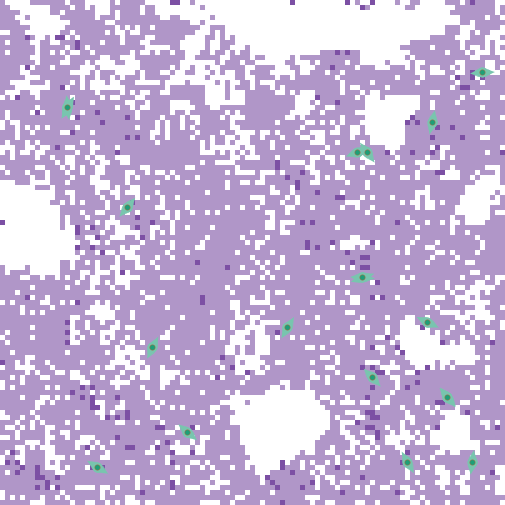

The table this chart was drawn from, first rows:
export-world data (NetLogo 6.4.0)
LungFibrosis_BehaviorSpace.nlogo
10/15/2025 22:01:32:168 -0400
RANDOM STATE
0 0 -1727483681 35 0.0 false 1173193709 …
GLOBALS
min-pxcor, max-pxcor, min-pycor, max-pycor, perspective, subject, nextIndex, directed-links, ticks, clock, dt, fibroblastspeed, fibro_collagen, gaussian-radius, gaussian-stdev, h, have-dosed-pentox, have-dosed-pirf, hightgfbetathresh, ifc, initial-fibroblast-cells, initial-number-of-macrophages, initial-number-of-sources, initialsourcetgfbeta
-50, 50, -50, 50, 0, nobody, 120, "NEITHER", 8736, 1, 1, 1, 1, 3, 2, 10, 0, 0, 4000, 20, 20, 0, 100, 5000
TURTLES
who, color, heading, xcor, ycor, shape, label, label-color, breed, hidden?, size, pen-size, pen-mode, tgfbeta_fb, prev-patch, tries-for-chemotax, tries-for-migrate, tgfbeta_myo
0, 77, 7.03, 44, -42, "myofibroblast", "", 9.9, {breed myofibroblasts}, false, 5, 1, "up", , {patch 43 -42}, 1, 1, 1440523
1, 77, 208.1, -37, 29, "myofibroblast", "", 9.9, {breed myofibroblasts}, false, 5, 1, "up", , {patch -37 29}, 1, 2, 2482443
2, 77, 69.71, 21, 20, "myofibroblast", "", 9.9, {breed myofibroblasts}, false, 5, 1, "up", , {patch 20 20}, 1, 7, 2311783
3, 77, 116, 35, -14, "myofibroblast", "", 9.9, {breed myofibroblasts}, false, 5, 1, "up", , {patch 34 -14}, 1, 1, 1749370
4, 77, 142.2, 39, -29, "myofibroblast", "", 9.9, {breed myofibroblasts}, false, 5, 1, "up", , {patch 39 -29}, 1, 2, 1311025
5, 77, 121.8, -31, -43, "myofibroblast", "", 9.9, {breed myofibroblasts}, false, 5, 1, "up", , {patch -32 -42}, 1, 1, 1866558
6, 77, 130.5, -13, -36, "myofibroblast", "", 9.9, {breed myofibroblasts}, false, 5, 1, "up", , {patch -14 -35}, 1, 1, 2670301
7, 77, 273.2, 22, -5, "myofibroblast", "", 9.9, {breed myofibroblasts}, false, 5, 1, "up", , {patch 22 -5}, 1, 1, 1846068
8, 77, 210.3, 7, -15, "myofibroblast", "", 9.9, {breed myofibroblasts}, false, 5, 1, "up", , {patch 8 -14}, 1, 1, 2037601
9, 77, 316.5, 24, -25, "myofibroblast", "", 9.9, {breed myofibroblasts}, false, 5, 1, "up", , {patch 25 -26}, 1, 1, 1720819
10, 77, 266.1, 46, 36, "myofibroblast", "", 9.9, {breed myofibroblasts}, false, 5, 1, "up", , {patch 46 37}, 1, 1, 1339441
11, 77, 323.3, 23, 20, "myofibroblast", "", 9.9, {breed myofibroblasts}, false, 5, 1, "up", , {patch 24 19}, 1, 1, 1343319
12, 77, 138.1, 39, -29, "myofibroblast", "", 9.9, {breed myofibroblasts}, false, 5, 1, "up", , {patch 39 -29}, 1, 1, 2160111
13, 77, 175, -37, 29, "myofibroblast", "", 9.9, {breed myofibroblasts}, false, 5, 1, "up", , {patch -37 30}, 1, 1, 2340651
14, 77, 12.25, 36, 26, "myofibroblast", "", 9.9, {breed myofibroblasts}, false, 5, 1, "up", , {patch 35 26}, 1, 1, 1656874
15, 77, 206.5, -20, -19, "myofibroblast", "", 9.9, {breed myofibroblasts}, false, 5, 1, "up", , {patch -20 -18}, 1, 1, 1809108
16, 77, 39.68, -25, 9, "myofibroblast", "", 9.9, {breed myofibroblasts}, false, 5, 1, "up", , {patch -26 8}, 1, 1, 2814022
17, 77, 250.7, 22, -5, "myofibroblast", "", 9.9, {breed myofibroblasts}, false, 5, 1, "up", , {patch 22 -5}, 1, 3, 1674816
18, 77, 209.1, -37, 29, "myofibroblast", "", 9.9, {breed myofibroblasts}, false, 5, 1, "up", , {patch -37 29}, 1, 1, 1821810
19, 77, 150.7, 31, -42, "myofibroblast", "", 9.9, {breed myofibroblasts}, false, 5, 1, "up", , {patch 31 -41}, 1, 1, 1484171
PATCHES
pxcor, pycor, pcolor, plabel, plabel-color, total_patch_collagen, immediate_patch_collagen, old_collagen, new_myo_collagen, myo_multiplier, new_fibro_collagen, fibro_multiplier, patch_tgfbeta, patch_alveoli, mmp-concentration
-50, 50, 117, "", 9.9, 18.5, 0, 18.5, 0, 0, 0, 0, 0, 0, 0
-49, 50, 9.9, "", 9.9, 0, 0, 0, 0, 0, 0, 0, 0, 1, 0
-48, 50, 9.9, "", 9.9, 0, 0, 0, 0, 0, 0, 0, 0, 1, 0
-47, 50, 9.9, "", 9.9, 0, 0, 0, 0, 0, 0, 0, 0, 1, 0
-46, 50, 9.9, "", 9.9, 0, 0, 0, 0, 0, 0, 0, 0, 1, 0
-45, 50, 9.9, "", 9.9, 0, 0, 0, 0, 0, 0, 0, 0, 1, 0
-44, 50, 117, "", 9.9, 12.25, 0, 12.25, 0, 0, 0, 0, 0, 0, 0
-43, 50, 117, "", 9.9, 6, 0, 6, 0, 0, 0, 0, 0, 0, 0
-42, 50, 117, "", 9.9, 13.5, 0, 13.5, 0, 0, 0, 0, 1623, 0, 0
-41, 50, 117, "", 9.9, 42.25, 0, 42.25, 0, 0, 0, 0, 2884, 0, 0
-40, 50, 117, "", 9.9, 82.25, 0, 82.25, 0, 0, 0, 0, 3991, 0, 0
-39, 50, 117, "", 9.9, 109.8, 0, 109.8, 0, 0, 0, 0, 4477, 0, 0
-38, 50, 117, "", 9.9, 101, 0, 101, 0, 0, 0, 0, 3757, 0, 0
-37, 50, 9.9, "", 9.9, 0, 0, 0, 0, 0, 0, 0, 0, 1, 0
-36, 50, 117, "", 9.9, 52.5, 0, 52.5, 0, 0, 0, 0, 1559, 0, 0
-35, 50, 117, "", 9.9, 60.25, 0, 60.25, 0, 0, 0, 0, 0, 0, 0
-34, 50, 117, "", 9.9, 55.25, 0, 55.25, 0, 0, 0, 0, 0, 0, 0
-33, 50, 9.9, "", 9.9, 0, 0, 0, 0, 0, 0, 0, 0, 1, 0
-32, 50, 9.9, "", 9.9, 0, 0, 0, 0, 0, 0, 0, 0, 1, 0
-31, 50, 9.9, "", 9.9, 0, 0, 0, 0, 0, 0, 0, 0, 1, 0
-30, 50, 9.9, "", 9.9, 0, 0, 0, 0, 0, 0, 0, 0, 1, 0
-29, 50, 9.9, "", 9.9, 0, 0, 0, 0, 0, 0, 0, 0, 1, 0
-28, 50, 117, "", 9.9, 1, 0, 1, 0, 0, 0, 0, 0, 0, 0
-27, 50, 9.9, "", 9.9, 0, 0, 0, 0, 0, 0, 0, 0, 1, 0
-26, 50, 117, "", 9.9, 1, 0, 1, 0, 0, 0, 0, 0, 0, 0
-25, 50, 117, "", 9.9, 1, 0, 1, 0, 0, 0, 0, 0, 0, 0
-24, 50, 117, "", 9.9, 1, 0, 1, 0, 0, 0, 0, 0, 0, 0
-23, 50, 117, "", 9.9, 2.25, 0, 2.25, 0, 0, 0, 0, 0, 0, 0
-22, 50, 117, "", 9.9, 2.25, 0, 2.25, 0, 0, 0, 0, 0, 0, 0
... 10,185 more rows
